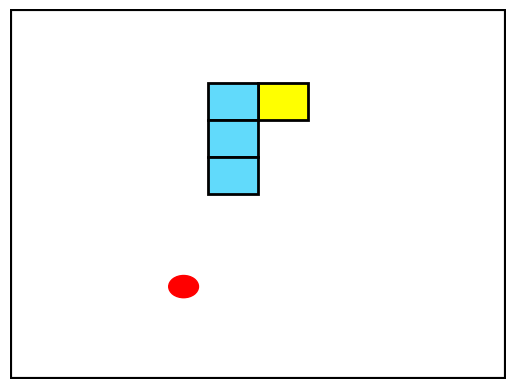

Write the Python code that produced this figure.
import matplotlib.pyplot as plt
import matplotlib.patches as patches
import matplotlib.animation as animation
from itertools import product
from typing import Callable


def create_snake_path(solution, T, N, variable: Callable, pommes=None):
    snake_path = []
    snake_len = 3
    pommes_mangees = 0
    nb_pommes = 0 if pommes is None else len(pommes)
    for t in range(T):
        for x, y in product(range(N), range(N)):
            if variable((x, y, t), typ="s") in solution:
                if t == 0:
                    snake_path.append([(x, y)])
                else:
                    if pommes and t > snake_len:
                        nb_pommes_actives = [
                            1
                            for pomme_id in range(nb_pommes)
                            if variable(
                                typ="p",
                                id=(pomme_id, t - snake_len - pommes_mangees + 1),
                            )
                            in solution
                        ]
                        pommes_mangees = nb_pommes - sum(nb_pommes_actives)

                    new_position = [(x, y)] + snake_path[-1]
                    snake_path.append(new_position[: snake_len + pommes_mangees])

    return snake_path


def visualize_snake(
    grid_size,
    snake_path,
    animation_name="solution_animation.gif",
    apple_positions=[],
    pommes_successives=False,
):
    fig, ax = plt.subplots()
    ax.set_xlim(0, grid_size)
    ax.set_ylim(0, grid_size)
    ax.set_xticks([])
    ax.set_yticks([])
    ax.set_frame_on(False)

    # Fond de couleur sombre
    ax.set_facecolor("#282c34")

    # Bordure de la grille
    border = patches.Rectangle(
        (0, 0),
        grid_size,
        grid_size,
        linewidth=3,
        edgecolor="black",
        facecolor="none",
        zorder=3,
    )
    ax.add_patch(border)

    # Gestion des pommes
    apple_dict = {}
    current_apple_index = [0]  # Utilisation d'une liste pour modification dans update()

    def reset_apples():
        """Réinitialise les pommes selon le mode choisi"""
        for apple in apple_dict.values():
            apple.remove()
        apple_dict.clear()

        if pommes_successives:
            # Activer uniquement la première pomme
            if apple_positions:
                pos = apple_positions[0]
                apple = plt.Circle(
                    (pos[0] + 0.5, pos[1] + 0.5), 0.3, color="red", zorder=1
                )
                apple_dict[pos] = apple
                ax.add_patch(apple)
            current_apple_index[0] = 0  # Réinitialiser l'index
        else:
            # Activer toutes les pommes dès le début
            for pos in apple_positions:
                apple = plt.Circle(
                    (pos[0] + 0.5, pos[1] + 0.5), 0.3, color="red", zorder=1
                )
                apple_dict[pos] = apple
                ax.add_patch(apple)

    reset_apples()

    # Corps du serpent
    snake_patches = []

    def update(frame):
        current_frame = frame % len(snake_path)
        if current_frame == 0:
            reset_apples()

        current_snake = snake_path[current_frame]

        # Ajuster la longueur du serpent
        while len(snake_patches) < len(current_snake):
            patch = patches.Rectangle(
                (0, 0), 1, 1, color="#61dafb", ec="black", lw=2, zorder=2
            )
            ax.add_patch(patch)
            snake_patches.append(patch)

        while len(snake_patches) > len(current_snake):
            patch = snake_patches.pop()
            patch.remove()

        # Mettre à jour la position du serpent
        for i, (patch, pos) in enumerate(zip(snake_patches, current_snake)):
            patch.set_xy(pos)
            patch.set_facecolor("yellow" if i == 0 else "#61dafb")

        # Gestion des pommes successives
        head_pos = current_snake[0]
        if head_pos in apple_dict:
            apple_dict[head_pos].remove()
            del apple_dict[head_pos]

            if pommes_successives and current_apple_index[0] + 1 < len(apple_positions):
                current_apple_index[0] += 1
                next_pos = apple_positions[current_apple_index[0]]
                apple = plt.Circle(
                    (next_pos[0] + 0.5, next_pos[1] + 0.5), 0.3, color="red", zorder=1
                )
                apple_dict[next_pos] = apple
                ax.add_patch(apple)

    anim = animation.FuncAnimation(
        fig, update, frames=len(snake_path), interval=300, repeat=True
    )

    anim.save(animation_name)
    return anim



if __name__ == "__main__":
    # Exemple d'utilisation
    grid_size = 10
    snake_path = [
        [(2, 4), (2, 3), (2, 2)],
        [(2, 5), (2, 4), (2, 3)],
        [(3, 5), (2, 5), (2, 4)],
        [(4, 5), (3, 5), (2, 5)],
        [(4, 6), (4, 5), (3, 5), (2, 5)],
        [(4, 7), (4, 6), (4, 5), (3, 5)],
        [(5, 7), (4, 7), (4, 6), (4, 5)],
    ]
    apple_positions = [(2, 5), (3, 2), (5, 7)]

    visualize_snake(
        grid_size, snake_path, apple_positions=apple_positions, pommes_successives=True
    )
